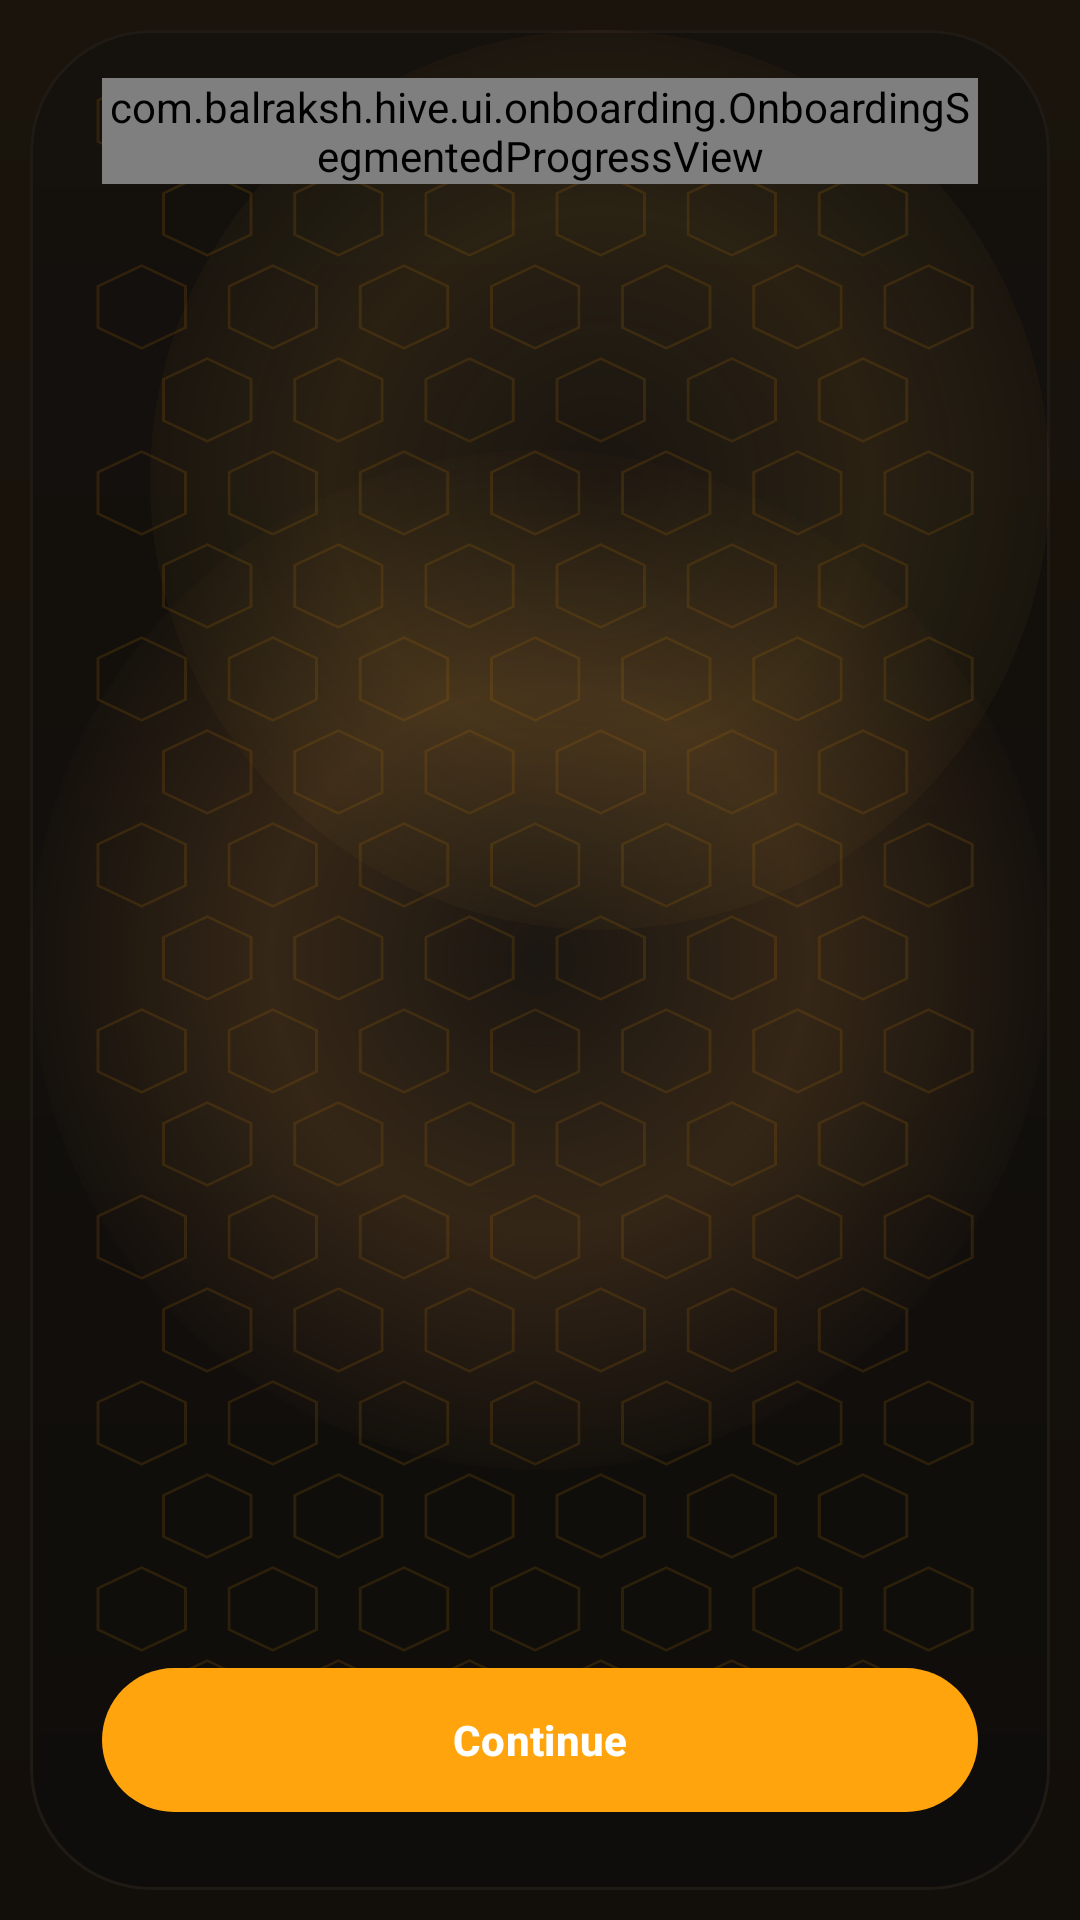

Layout XML and referenced resources for this Android screen:
<!-- AndroidManifest.xml: application theme Theme.SafKaro -->
<!-- res/layout/activity_onboarding.xml -->
<?xml version="1.0" encoding="utf-8"?>
<androidx.constraintlayout.widget.ConstraintLayout xmlns:android="http://schemas.android.com/apk/res/android"
    xmlns:app="http://schemas.android.com/apk/res-auto"
    android:id="@+id/onboardingRoot"
    android:layout_width="match_parent"
    android:layout_height="match_parent"
    android:background="@drawable/bg_onboarding_screen"
    android:padding="10dp">

    <androidx.constraintlayout.widget.ConstraintLayout
        android:id="@+id/layoutOnboardingPanel"
        android:layout_width="0dp"
        android:layout_height="0dp"
        android:background="@drawable/bg_onboarding_panel"
        android:clipToOutline="true"
        app:layout_constraintBottom_toBottomOf="parent"
        app:layout_constraintEnd_toEndOf="parent"
        app:layout_constraintStart_toStartOf="parent"
        app:layout_constraintTop_toTopOf="parent">

        <View
            android:id="@+id/viewGlobalGlowTop"
            android:layout_width="300dp"
            android:layout_height="300dp"
            android:alpha="0.18"
            android:background="@drawable/bg_onboarding_glow_gold"
            app:layout_constraintEnd_toEndOf="parent"
            app:layout_constraintTop_toTopOf="parent" />

        <View
            android:id="@+id/viewGlobalGlowCenter"
            android:layout_width="340dp"
            android:layout_height="340dp"
            android:alpha="0.28"
            android:background="@drawable/bg_onboarding_glow_orange"
            app:layout_constraintBottom_toBottomOf="parent"
            app:layout_constraintEnd_toEndOf="parent"
            app:layout_constraintStart_toStartOf="parent"
            app:layout_constraintTop_toTopOf="parent" />

        <ImageView
            android:id="@+id/imageOnboardingPattern"
            android:layout_width="0dp"
            android:layout_height="0dp"
            android:alpha="0.2"
            android:contentDescription="@null"
            android:scaleType="fitXY"
            android:src="@drawable/bg_onboarding_pattern"
            app:layout_constraintBottom_toBottomOf="parent"
            app:layout_constraintEnd_toEndOf="parent"
            app:layout_constraintStart_toStartOf="parent"
            app:layout_constraintTop_toTopOf="parent" />

        <LinearLayout
            android:id="@+id/layoutOnboardingHeader"
            android:layout_width="0dp"
            android:layout_height="wrap_content"
            android:gravity="center_vertical"
            android:orientation="horizontal"
            android:paddingStart="@dimen/space_24"
            android:paddingTop="@dimen/space_16"
            android:paddingEnd="@dimen/space_24"
            android:paddingBottom="@dimen/space_12"
            app:layout_constraintEnd_toEndOf="parent"
            app:layout_constraintStart_toStartOf="parent"
            app:layout_constraintTop_toTopOf="parent">

            <com.balraksh.hive.ui.onboarding.OnboardingSegmentedProgressView
                android:id="@+id/viewOnboardingProgress"
                android:layout_width="0dp"
                android:layout_height="wrap_content"
                android:layout_weight="1" />
        </LinearLayout>

        <androidx.viewpager2.widget.ViewPager2
            android:id="@+id/viewPagerOnboarding"
            android:layout_width="0dp"
            android:layout_height="0dp"
            android:clipChildren="false"
            android:clipToPadding="false"
            app:layout_constraintBottom_toBottomOf="parent"
            app:layout_constraintEnd_toEndOf="parent"
            app:layout_constraintStart_toStartOf="parent"
            app:layout_constraintTop_toBottomOf="@id/layoutOnboardingHeader" />

        <LinearLayout
            android:id="@+id/layoutOnboardingBottom"
            android:layout_width="0dp"
            android:layout_height="wrap_content"
            android:gravity="bottom"
            android:orientation="vertical"
            android:paddingStart="@dimen/space_24"
            android:paddingEnd="@dimen/space_24"
            android:paddingBottom="@dimen/space_22"
            app:layout_constraintBottom_toBottomOf="parent"
            app:layout_constraintEnd_toEndOf="parent"
            app:layout_constraintStart_toStartOf="parent">

            <TextView
                android:id="@+id/textOnboardingLegal"
                android:layout_width="match_parent"
                android:layout_height="wrap_content"
                android:layout_marginBottom="@dimen/space_12"
                android:gravity="center"
                android:text="@string/onboarding_legal_text"
                android:textColor="@color/color_onboarding_text_secondary"
                android:textSize="12sp"
                android:visibility="gone" />

            <FrameLayout
                android:layout_width="match_parent"
                android:layout_height="wrap_content"
                android:clipChildren="true"
                android:clipToPadding="true"
                android:layout_marginTop="0dp">

                <com.google.android.material.button.MaterialButton
                    android:id="@+id/buttonOnboardingCta"
                    style="@style/Widget.SafKaro.Button.OnboardingPrimary"
                    android:layout_width="match_parent"
                    android:layout_height="wrap_content"
                    android:elevation="6dp"
                    android:text="@string/onboarding_cta_continue" />

                <View
                    android:id="@+id/viewOnboardingCtaShine"
                    android:layout_width="84dp"
                    android:layout_height="66dp"
                    android:layout_gravity="center_vertical"
                    android:background="@drawable/bg_onboarding_cta_shine"
                    android:clickable="false"
                    android:focusable="false"
                    android:visibility="gone" />
            </FrameLayout>
        </LinearLayout>

    </androidx.constraintlayout.widget.ConstraintLayout>

</androidx.constraintlayout.widget.ConstraintLayout>
<!-- resources referenced by this layout -->
<resources>
  <color name="color_onboarding_text_secondary">#9C938A</color>
  <dimen name="space_12">12dp</dimen>
  <dimen name="space_16">16dp</dimen>
  <dimen name="space_22">22dp</dimen>
  <dimen name="space_24">24dp</dimen>
  <!-- drawable bg_onboarding_glow_gold (drawable) -->
  <?xml version="1.0" encoding="utf-8"?>
  <shape xmlns:android="http://schemas.android.com/apk/res/android"
      android:shape="oval">
      <gradient
          android:centerColor="#88FFC955"
          android:endColor="@android:color/transparent"
          android:gradientRadius="180dp"
          android:startColor="#24FFE18B"
          android:type="radial" />
  </shape>
  <!-- drawable bg_onboarding_glow_orange (drawable) -->
  <?xml version="1.0" encoding="utf-8"?>
  <shape xmlns:android="http://schemas.android.com/apk/res/android"
      android:shape="oval">
      <gradient
          android:centerColor="#88FFB057"
          android:endColor="@android:color/transparent"
          android:gradientRadius="180dp"
          android:startColor="#24FFD4A4"
          android:type="radial" />
  </shape>
  <!-- drawable bg_onboarding_screen (drawable) -->
  <?xml version="1.0" encoding="utf-8"?>
  <shape xmlns:android="http://schemas.android.com/apk/res/android"
      android:shape="rectangle">
      <gradient
          android:angle="270"
          android:endColor="@color/color_onboarding_bg"
          android:startColor="@color/color_onboarding_bg_outer" />
  </shape>
  <string name="onboarding_cta_continue">Continue</string>
  <string name="onboarding_legal_text">By continuing, you agree to our Terms of Service &amp; Privacy Policy.</string>
  <style name="Widget.SafKaro.Button.OnboardingPrimary" parent="Widget.SafKaro.Button.Primary">
          <item name="backgroundTint">@color/color_onboarding_orange</item>
          <item name="android:textColor">@color/white</item>
      </style>
  <style name="Theme.SafKaro" parent="Base.Theme.SafKaro" />
  <dimen name="radius_pill">999dp</dimen>
  <color name="color_onboarding_bg">#120E0A</color>
  <color name="color_onboarding_bg_outer">#1A140C</color>
  <style name="Widget.SafKaro.Button.Primary" parent="Widget.Material3.Button">
          <item name="android:minHeight">@dimen/button_height</item>
          <item name="cornerRadius">@dimen/radius_pill</item>
          <item name="backgroundTint">@color/color_primary</item>
          <item name="android:textColor">@color/white</item>
          <item name="android:textStyle">bold</item>
      </style>
  <color name="color_onboarding_orange">#FFA40C</color>
  <color name="white">#FFFFFFFF</color>
  <dimen name="button_height">56dp</dimen>
  <color name="color_primary">#0B78C8</color>
  <color name="color_primary_light">#EAF5FF</color>
  <color name="color_text_primary">#1B1E28</color>
  <color name="color_teal">#18C8A5</color>
  <color name="color_background">#F5F7FB</color>
  <color name="color_surface">#FFFFFFFF</color>
  <color name="color_surface_alt">#F9FBFF</color>
  <color name="color_border">#DFE5EE</color>
  <style name="Widget.SafKaro.Card.Surface" parent="Widget.Material3.CardView.Elevated">
          <item name="cardBackgroundColor">@color/color_surface</item>
          <item name="cardCornerRadius">@dimen/radius_24</item>
          <item name="cardElevation">0dp</item>
          <item name="strokeColor">@color/color_border</item>
          <item name="strokeWidth">1dp</item>
      </style>
  <style name="Widget.SafKaro.Switch" parent="Widget.Material3.CompoundButton.MaterialSwitch">
          <item name="thumbTint">@color/white</item>
          <item name="trackTint">@color/color_primary</item>
      </style>
  <dimen name="radius_24">24dp</dimen>
</resources>
